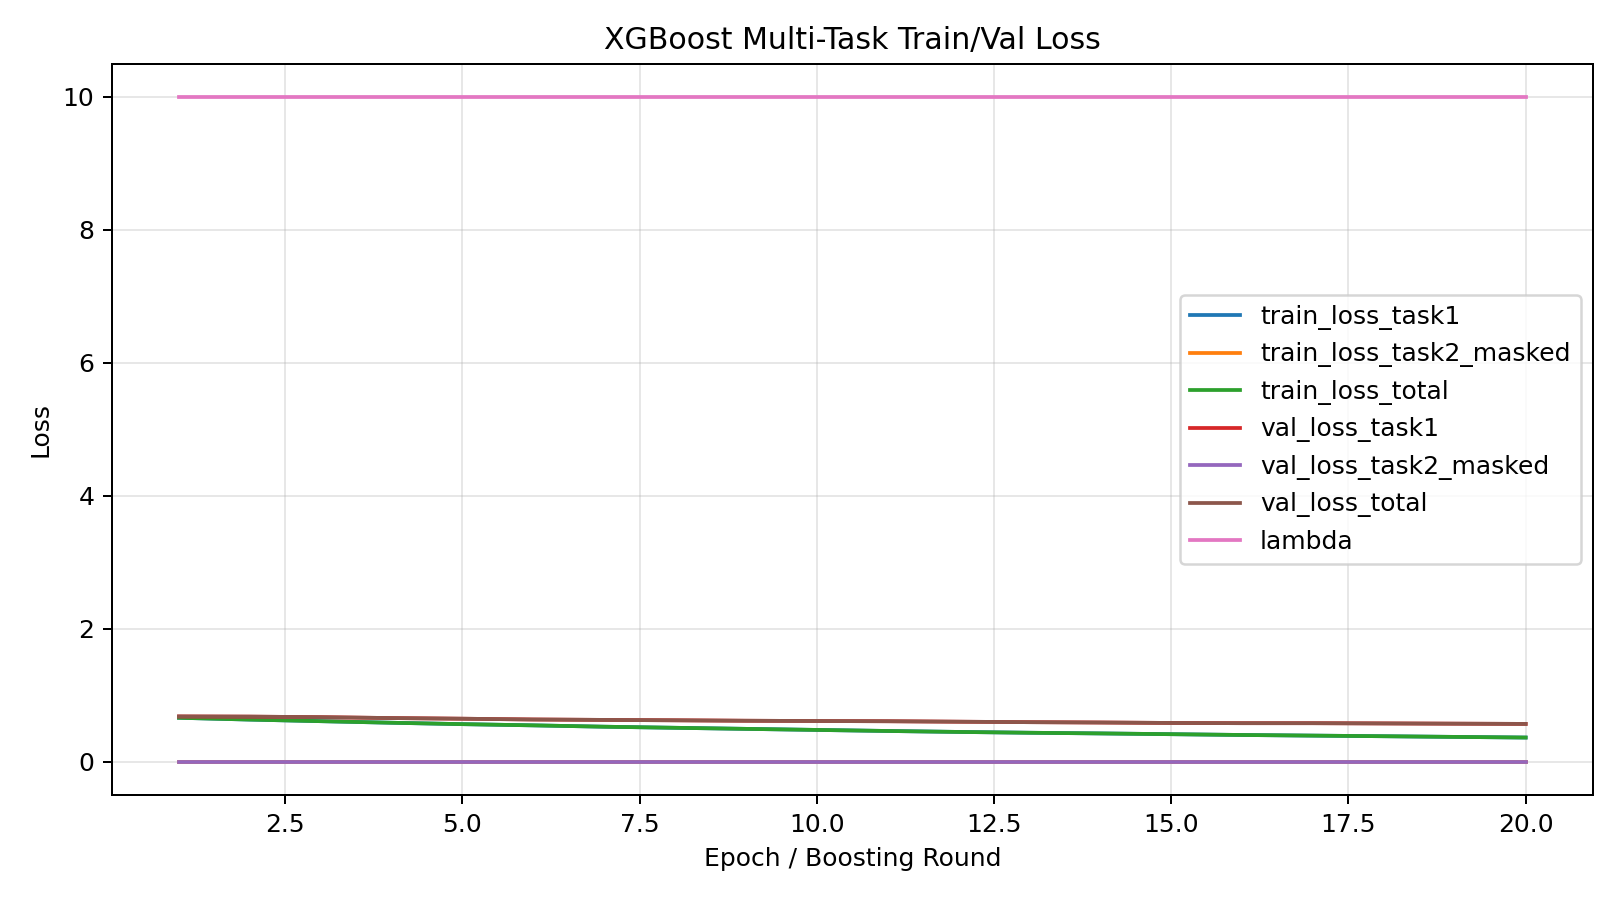

The table this chart was drawn from, first rows:
epoch, train_loss_task1, train_loss_task2_masked, train_loss_total, val_loss_task1, val_loss_task2_masked, val_loss_total, lambda
1, 0.6628, 2.2204460492503136e-16, 0.6628, 0.6827, 2.2204460492503136e-16, 0.6827, 10.0
2, 0.6356, 2.2204460492503136e-16, 0.6356, 0.6799, 2.2204460492503136e-16, 0.6799, 10.0
3, 0.6116, 2.2204460492503136e-16, 0.6116, 0.6718, 2.2204460492503136e-16, 0.6718, 10.0
4, 0.588, 2.2204460492503136e-16, 0.588, 0.6585, 2.2204460492503136e-16, 0.6585, 10.0
5, 0.5669, 2.2204460492503136e-16, 0.5669, 0.6486, 2.2204460492503136e-16, 0.6486, 10.0
6, 0.5487, 2.2204460492503136e-16, 0.5487, 0.6369, 2.2204460492503136e-16, 0.6369, 10.0
7, 0.5285, 2.2204460492503136e-16, 0.5285, 0.6307, 2.2204460492503136e-16, 0.6307, 10.0
8, 0.5121, 2.2204460492503136e-16, 0.5121, 0.625, 2.2204460492503136e-16, 0.625, 10.0
9, 0.496, 2.2204460492503136e-16, 0.496, 0.618, 2.2204460492503136e-16, 0.618, 10.0
10, 0.4801, 2.2204460492503136e-16, 0.4801, 0.6139, 2.2204460492503136e-16, 0.6139, 10.0
11, 0.4642, 2.2204460492503136e-16, 0.4642, 0.6108, 2.2204460492503136e-16, 0.6108, 10.0
12, 0.4499, 2.2204460492503136e-16, 0.4499, 0.6036, 2.2204460492503136e-16, 0.6036, 10.0
13, 0.4376, 2.2204460492503136e-16, 0.4376, 0.5968, 2.2204460492503136e-16, 0.5968, 10.0
14, 0.4275, 2.2204460492503136e-16, 0.4275, 0.5916, 2.2204460492503136e-16, 0.5916, 10.0
15, 0.416, 2.2204460492503136e-16, 0.416, 0.5848, 2.2204460492503136e-16, 0.5848, 10.0
16, 0.404, 2.2204460492503136e-16, 0.404, 0.5817, 2.2204460492503136e-16, 0.5817, 10.0
17, 0.3945, 2.2204460492503136e-16, 0.3945, 0.5814, 2.2204460492503136e-16, 0.5814, 10.0
18, 0.3853, 2.2204460492503136e-16, 0.3853, 0.5779, 2.2204460492503136e-16, 0.5779, 10.0
19, 0.3752, 2.2204460492503136e-16, 0.3752, 0.574, 2.2204460492503136e-16, 0.574, 10.0
20, 0.3655, 2.2204460492503136e-16, 0.3655, 0.5705, 2.2204460492503136e-16, 0.5705, 10.0
